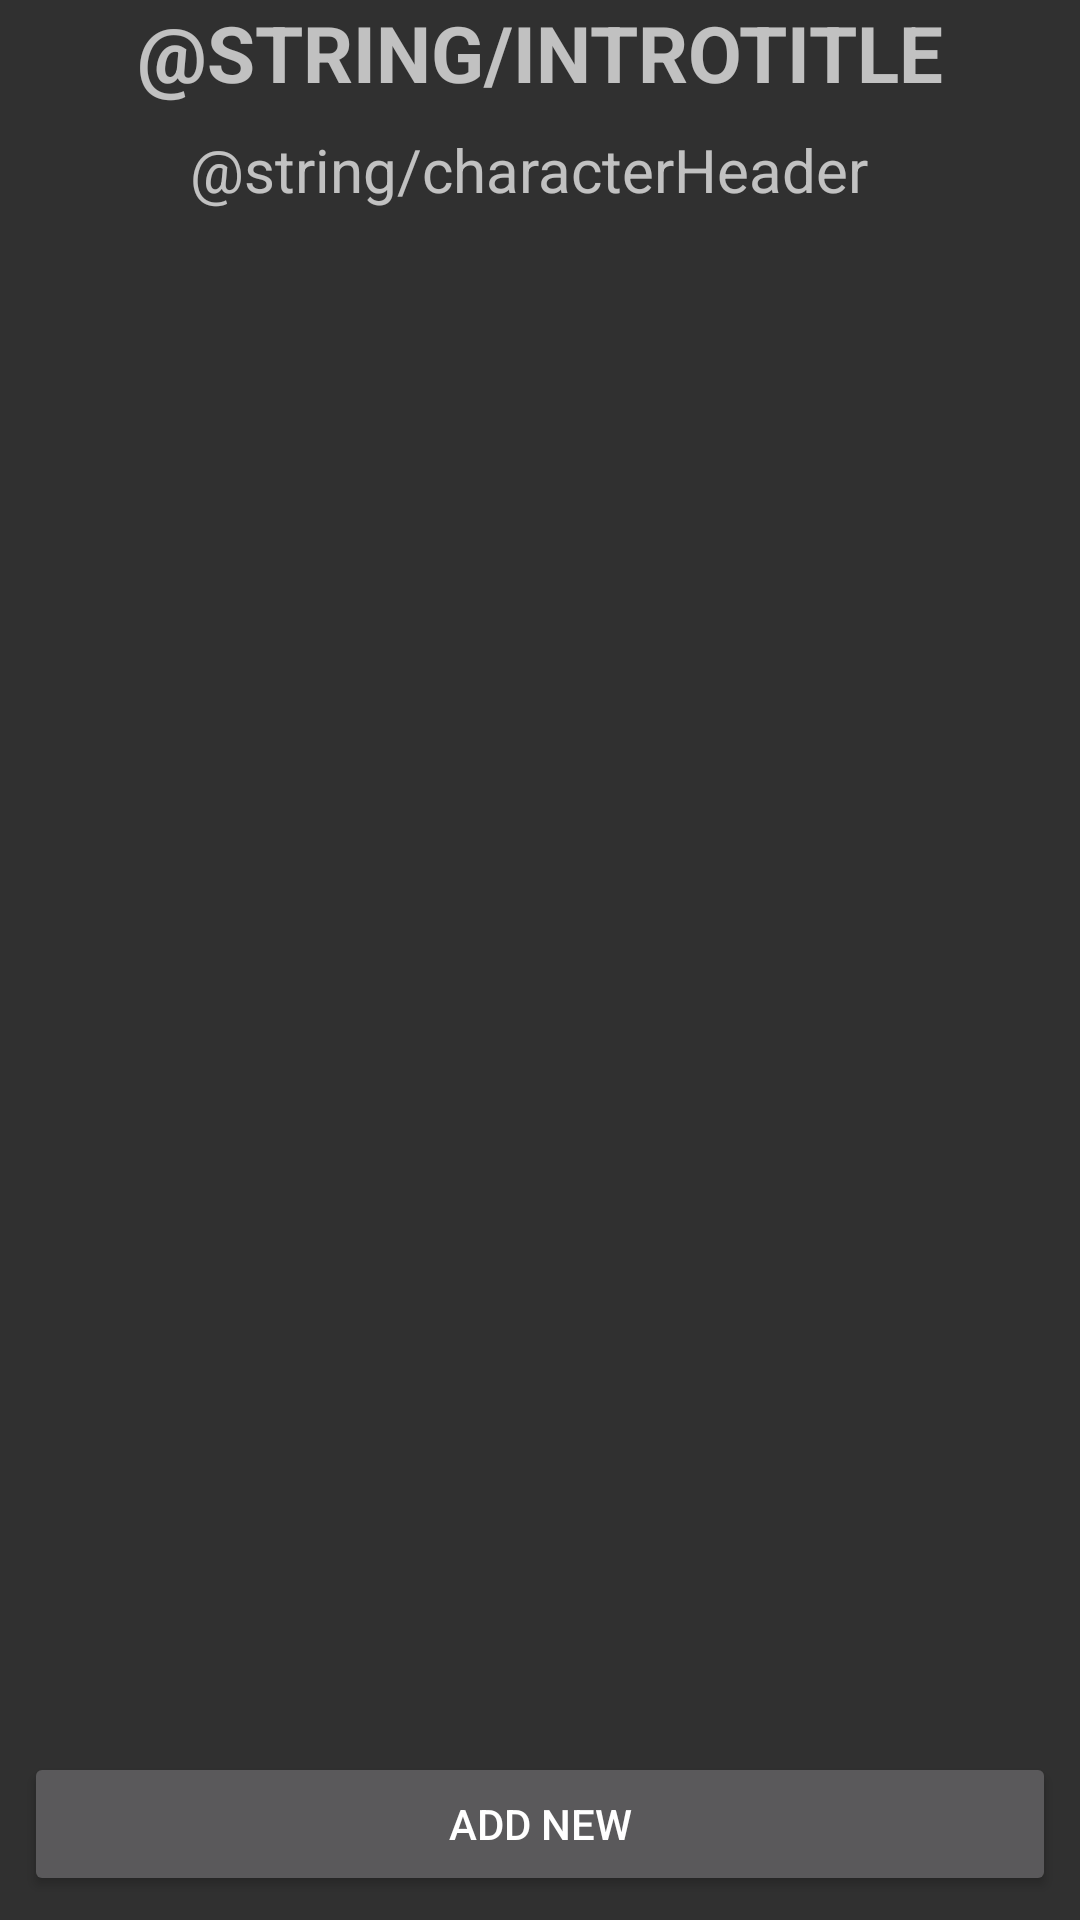

This screen was rendered from an Android layout file. Write that file and the resources it references.
<!-- AndroidManifest.xml: application theme Theme.AppCompat -->
<!-- res/layout/activity_main.xml -->
<?xml version="1.0" encoding="utf-8"?>
<android.support.constraint.ConstraintLayout xmlns:android="http://schemas.android.com/apk/res/android"
    xmlns:app="http://schemas.android.com/apk/res-auto"
    xmlns:tools="http://schemas.android.com/tools"
    android:layout_width="match_parent"
    android:layout_height="match_parent"
    tools:context=".MainActivity">

    <TextView
        android:id="@+id/IntroTitle"
        android:layout_width="0dp"
        android:layout_height="wrap_content"
        android:layout_marginEnd="8dp"
        android:layout_marginStart="8dp"
        android:text="@string/introTitle"
        android:textAlignment="center"
        android:textAllCaps="true"
        android:textSize="26sp"
        android:textStyle="bold"
        app:layout_constraintEnd_toEndOf="parent"
        app:layout_constraintHorizontal_bias="1.0"
        app:layout_constraintStart_toStartOf="parent"
        app:layout_constraintTop_toTopOf="parent" />

    <TextView
        android:id="@+id/textView"
        android:layout_width="0dp"
        android:layout_height="wrap_content"
        android:layout_marginEnd="16dp"
        android:layout_marginStart="8dp"
        android:layout_marginTop="8dp"
        android:paddingBottom="10sp"
        android:singleLine="false"
        android:text="@string/characterHeader"
        android:textAlignment="center"
        android:textSize="20sp"
        app:layout_constraintEnd_toEndOf="parent"
        app:layout_constraintStart_toStartOf="parent"
        app:layout_constraintTop_toBottomOf="@+id/IntroTitle" />

    <ListView
        android:id="@+id/characterListView"
        android:layout_width="368dp"
        android:layout_height="0dp"
        android:foregroundGravity="top|left|right"
        android:scrollbarAlwaysDrawVerticalTrack="false"
        app:layout_constraintBottom_toTopOf="@+id/addCharacterBtn"
        app:layout_constraintTop_toBottomOf="@+id/textView"
        tools:layout_editor_absoluteX="8dp" />

    <Button
        android:id="@+id/addCharacterBtn"
        android:layout_width="0dp"
        android:layout_height="wrap_content"
        android:layout_marginBottom="8dp"
        android:layout_marginEnd="8dp"
        android:layout_marginStart="8dp"
        android:elevation="10dp"
        android:text="@string/addCharacterBtn"
        app:layout_constraintBottom_toBottomOf="parent"
        app:layout_constraintEnd_toEndOf="parent"
        app:layout_constraintStart_toStartOf="parent" />

</android.support.constraint.ConstraintLayout>
<!-- resources referenced by this layout -->
<resources>
  <string name="addCharacterBtn">Add New</string>
</resources>
